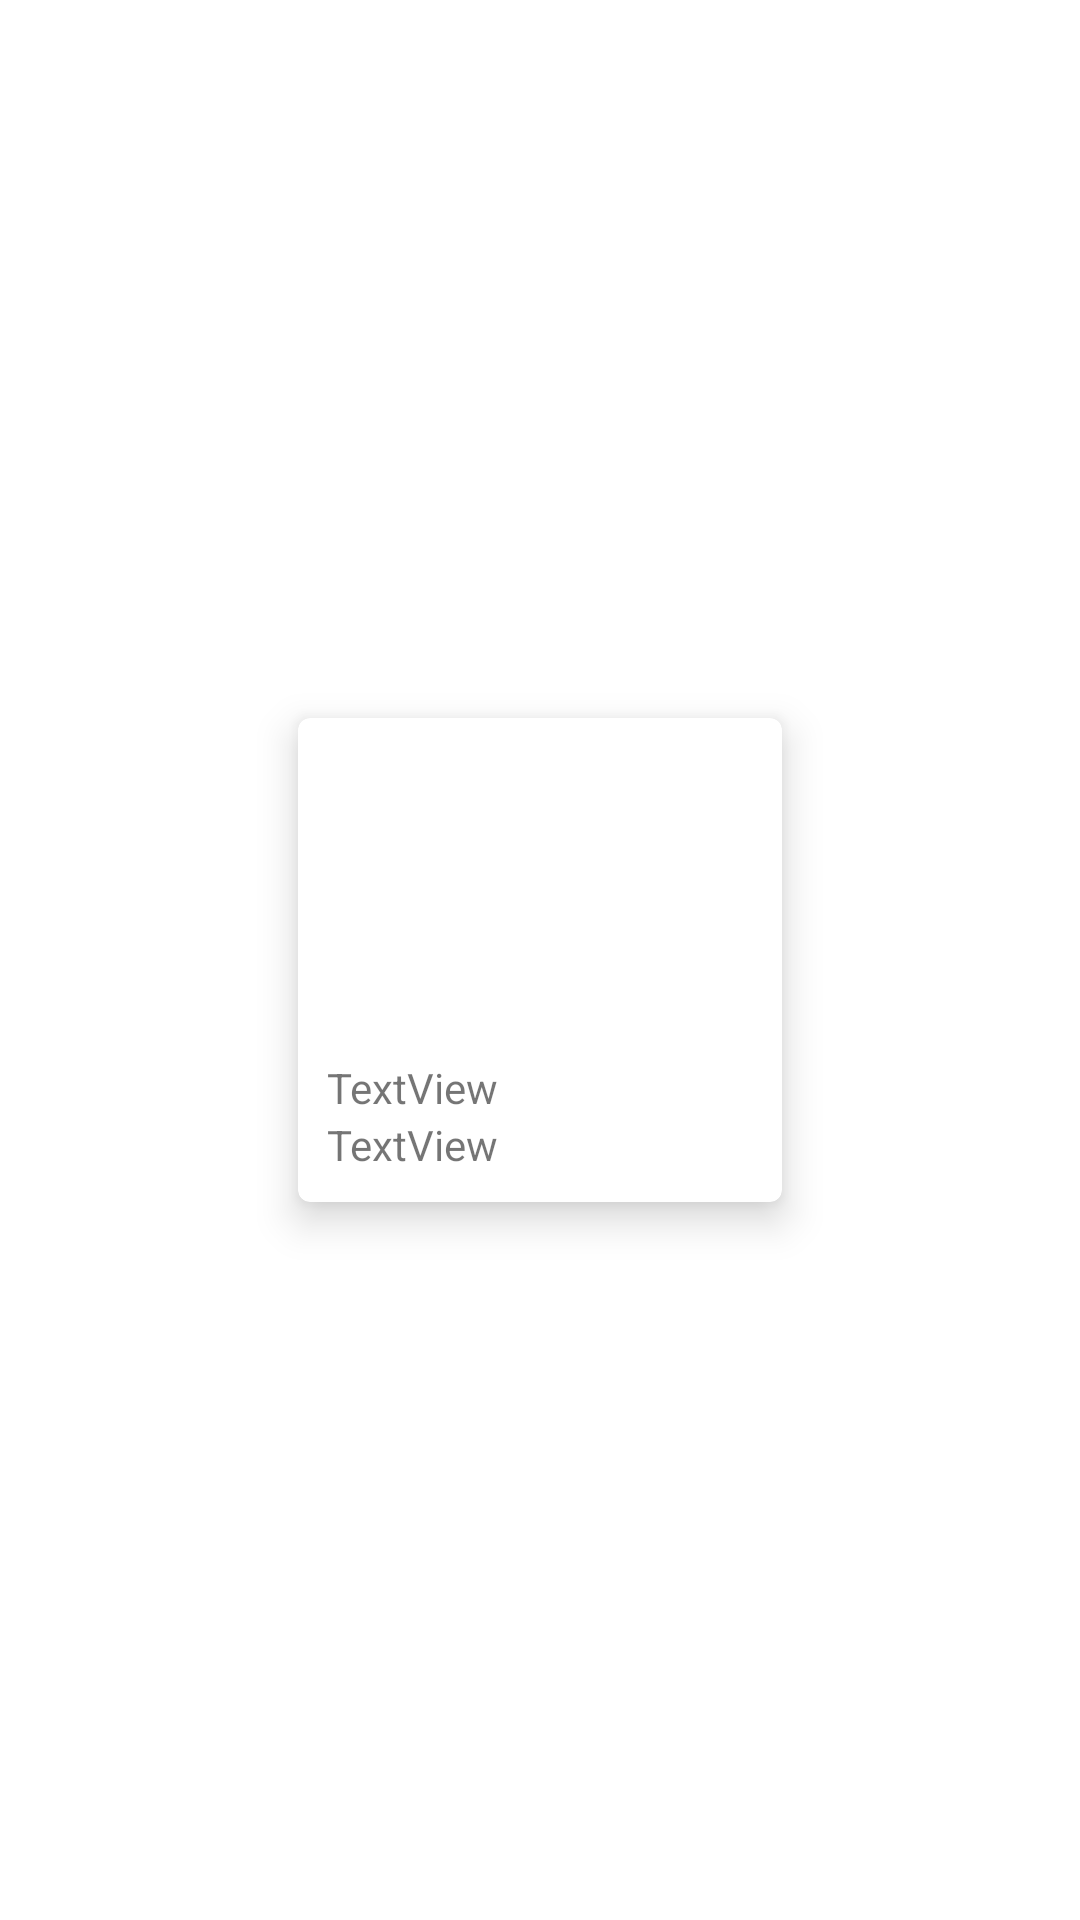

Layout XML and referenced resources for this Android screen:
<!-- AndroidManifest.xml: application theme Theme.TruequeLibre -->
<!-- res/layout/grid_item_ofrecer.xml -->
<?xml version="1.0" encoding="utf-8"?>
<androidx.constraintlayout.widget.ConstraintLayout xmlns:android="http://schemas.android.com/apk/res/android"
    xmlns:app="http://schemas.android.com/apk/res-auto"
    xmlns:tools="http://schemas.android.com/tools"
    android:layout_width="match_parent"
    android:layout_height="wrap_content"
    android:layout_marginHorizontal="10dp"
    android:layout_marginVertical="20dp"
    android:orientation="vertical"
    >

    <com.google.android.material.card.MaterialCardView
        android:layout_width="180dp"
        android:layout_height="wrap_content"
        app:cardElevation="8dp"
        app:layout_constraintBottom_toBottomOf="parent"
        app:layout_constraintEnd_toEndOf="parent"
        app:layout_constraintHorizontal_bias="0.5"
        app:layout_constraintStart_toStartOf="parent"
        app:layout_constraintTop_toTopOf="parent"
        app:layout_constraintVertical_bias="0.5"
        app:cardUseCompatPadding="true"
        >

        <RelativeLayout
            android:id="@+id/rlCardPublicacionesOfrecer"
            android:layout_width="match_parent"
            android:layout_height="match_parent"
            android:padding="10dp"
            >

            <ImageView
                android:id="@+id/imgvPublicacionOfrecerItem"
                android:layout_width="match_parent"
                android:layout_height="100dp"
                android:layout_centerHorizontal="true"
                android:padding="4pt"
                android:layout_marginTop="4dp"
                android:scaleType="centerCrop"


                tools:srcCompat="@tools:sample/avatars" />

            <TextView
                android:id="@+id/tvTituloPublicacionOfrecer"
                android:layout_width="wrap_content"
                android:layout_height="wrap_content"
                android:layout_below="@id/imgvPublicacionOfrecerItem"
                android:text="TextView" />


            <TextView
                android:id="@+id/tvSubtituloPublicacionOfrecer"
                android:layout_width="wrap_content"
                android:layout_height="wrap_content"

                android:layout_below="@id/tvTituloPublicacionOfrecer"
                android:text="TextView" />


        </RelativeLayout>

    </com.google.android.material.card.MaterialCardView>

</androidx.constraintlayout.widget.ConstraintLayout>
<!-- resources referenced by this layout -->
<resources>
  <style name="Theme.TruequeLibre" parent="Theme.MaterialComponents.DayNight.DarkActionBar">
          
          <item name="colorPrimary">@color/purple_500</item>
          <item name="colorPrimaryVariant">@color/purple_700</item>
          <item name="colorOnPrimary">@color/white</item>
          
          <item name="colorSecondary">@color/teal_200</item>
          <item name="colorSecondaryVariant">@color/teal_700</item>
          <item name="colorOnSecondary">@color/black</item>
          
          <item name="android:statusBarColor">?attr/colorPrimaryVariant</item>
          
  
      </style>
  <color name="purple_500">#016EEB</color>
  <color name="purple_700">#00326B</color>
  <color name="white">#FFFFFFFF</color>
  <color name="teal_200">#0056B8</color>
  <color name="teal_700">#20436B</color>
  <color name="black">#FF000000</color>
</resources>
